The GitHub repository RobinWenqian/Inceptionv3-pytorch-image-classification contains a labelled image folder "pic" with 4 categories: bush, car, grass, ground. Examples follow, each with its label.

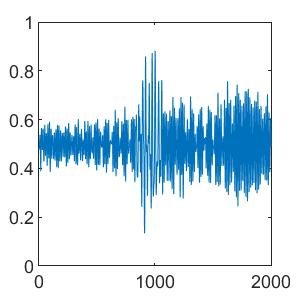
Label: ground

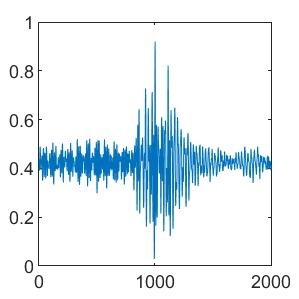
Label: car

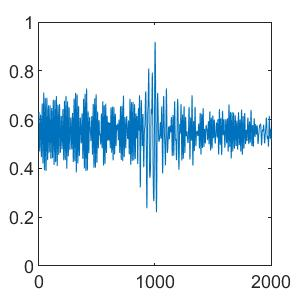
Label: grass

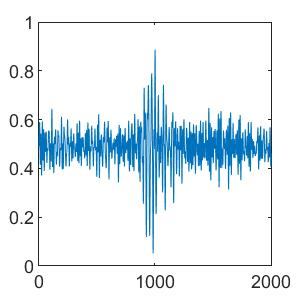
Label: bush

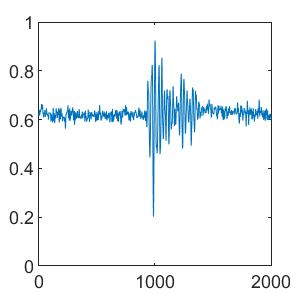
Label: car

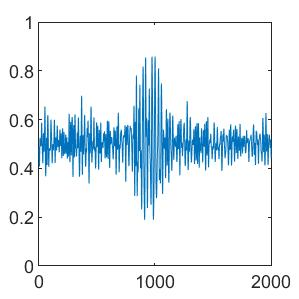
Label: ground
